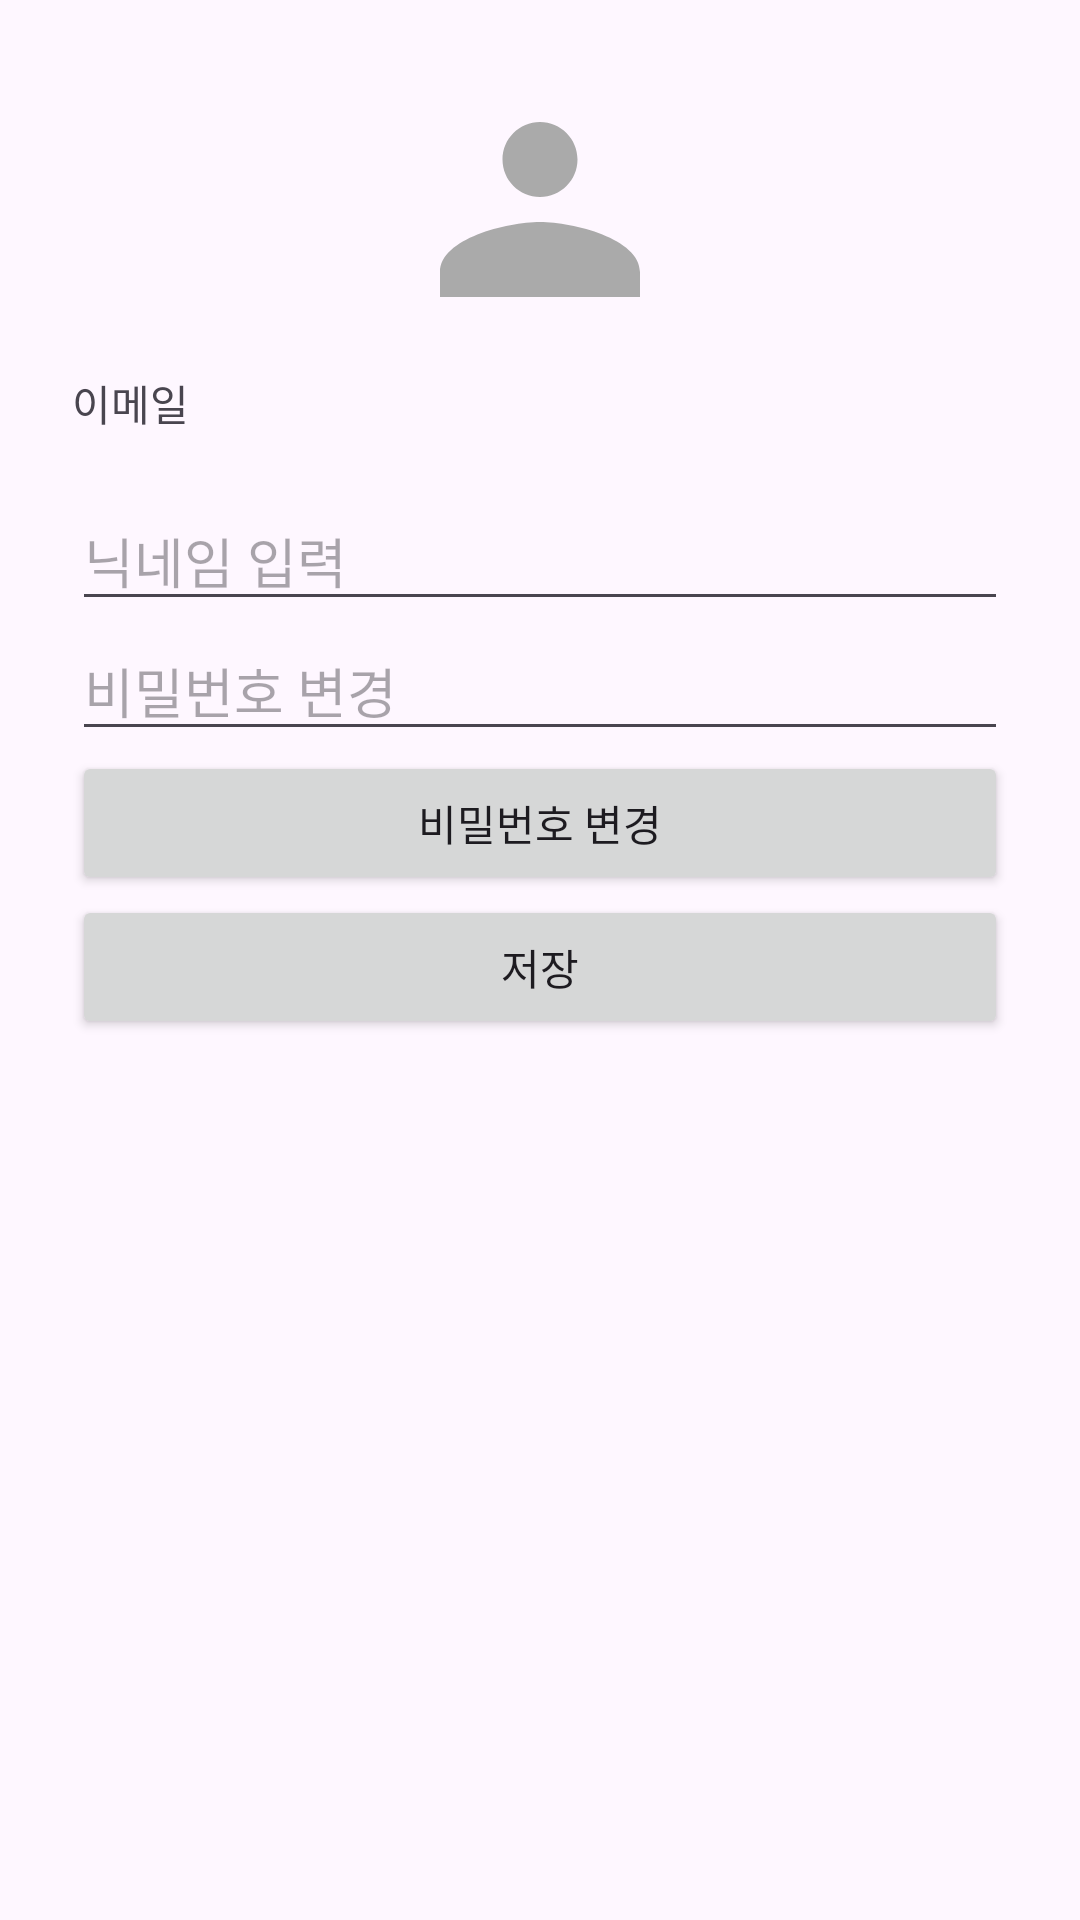

This screen was rendered from an Android layout file. Write that file and the resources it references.
<!-- AndroidManifest.xml: application theme Theme.TakeTac -->
<!-- res/layout/activity_profile.xml -->
<LinearLayout xmlns:android="http://schemas.android.com/apk/res/android"
    android:orientation="vertical" android:layout_width="match_parent"
    android:layout_height="match_parent" android:padding="24dp">

    <ImageView
        android:id="@+id/imageProfile"
        android:layout_width="100dp"
        android:layout_height="100dp"
        android:layout_gravity="center"
        android:src="@drawable/ic_profile_placeholder"
        android:scaleType="centerCrop" />

    <TextView
        android:text="이메일"
        android:layout_width="wrap_content"
        android:layout_height="wrap_content" />

    <TextView
        android:id="@+id/textEmail"
        android:layout_width="wrap_content"
        android:layout_height="wrap_content" />


    <EditText
        android:id="@+id/editNickname"
        android:layout_width="match_parent"
        android:layout_height="wrap_content"
        android:hint="닉네임 입력" />

    <EditText
        android:id="@+id/editPassword"
        android:layout_width="match_parent"
        android:layout_height="wrap_content"
        android:hint="비밀번호 변경"
        android:inputType="textPassword" />


    <Button
        android:id="@+id/btnChangePassword"
        android:layout_width="match_parent"
        android:layout_height="wrap_content"
        android:text="비밀번호 변경" />

    <Button
        android:id="@+id/btnSave"
        android:layout_width="match_parent"
        android:layout_height="wrap_content"
        android:text="저장" />
</LinearLayout>
<!-- resources referenced by this layout -->
<resources>
  <!-- drawable ic_profile_placeholder (drawable) -->
  <vector xmlns:android="http://schemas.android.com/apk/res/android"
      android:width="100dp"
      android:height="100dp"
      android:viewportWidth="24"
      android:viewportHeight="24">
      <path
          android:fillColor="#FFAAAAAA"
          android:pathData="M12,12c2.67,0 8,1.34 8,4v2H4v-2c0,-2.66 5.33,-4 8,-4zm0,-2c-1.66,0 -3,-1.34 -3,-3s1.34,-3 3,-3 3,1.34 3,3 -1.34,3 -3,3z"/>
  </vector>
  <style name="Theme.TakeTac" parent="Base.Theme.TakeTac" />
  <style name="Base.Theme.TakeTac" parent="Theme.Material3.DayNight.NoActionBar">
          
          
      </style>
</resources>
